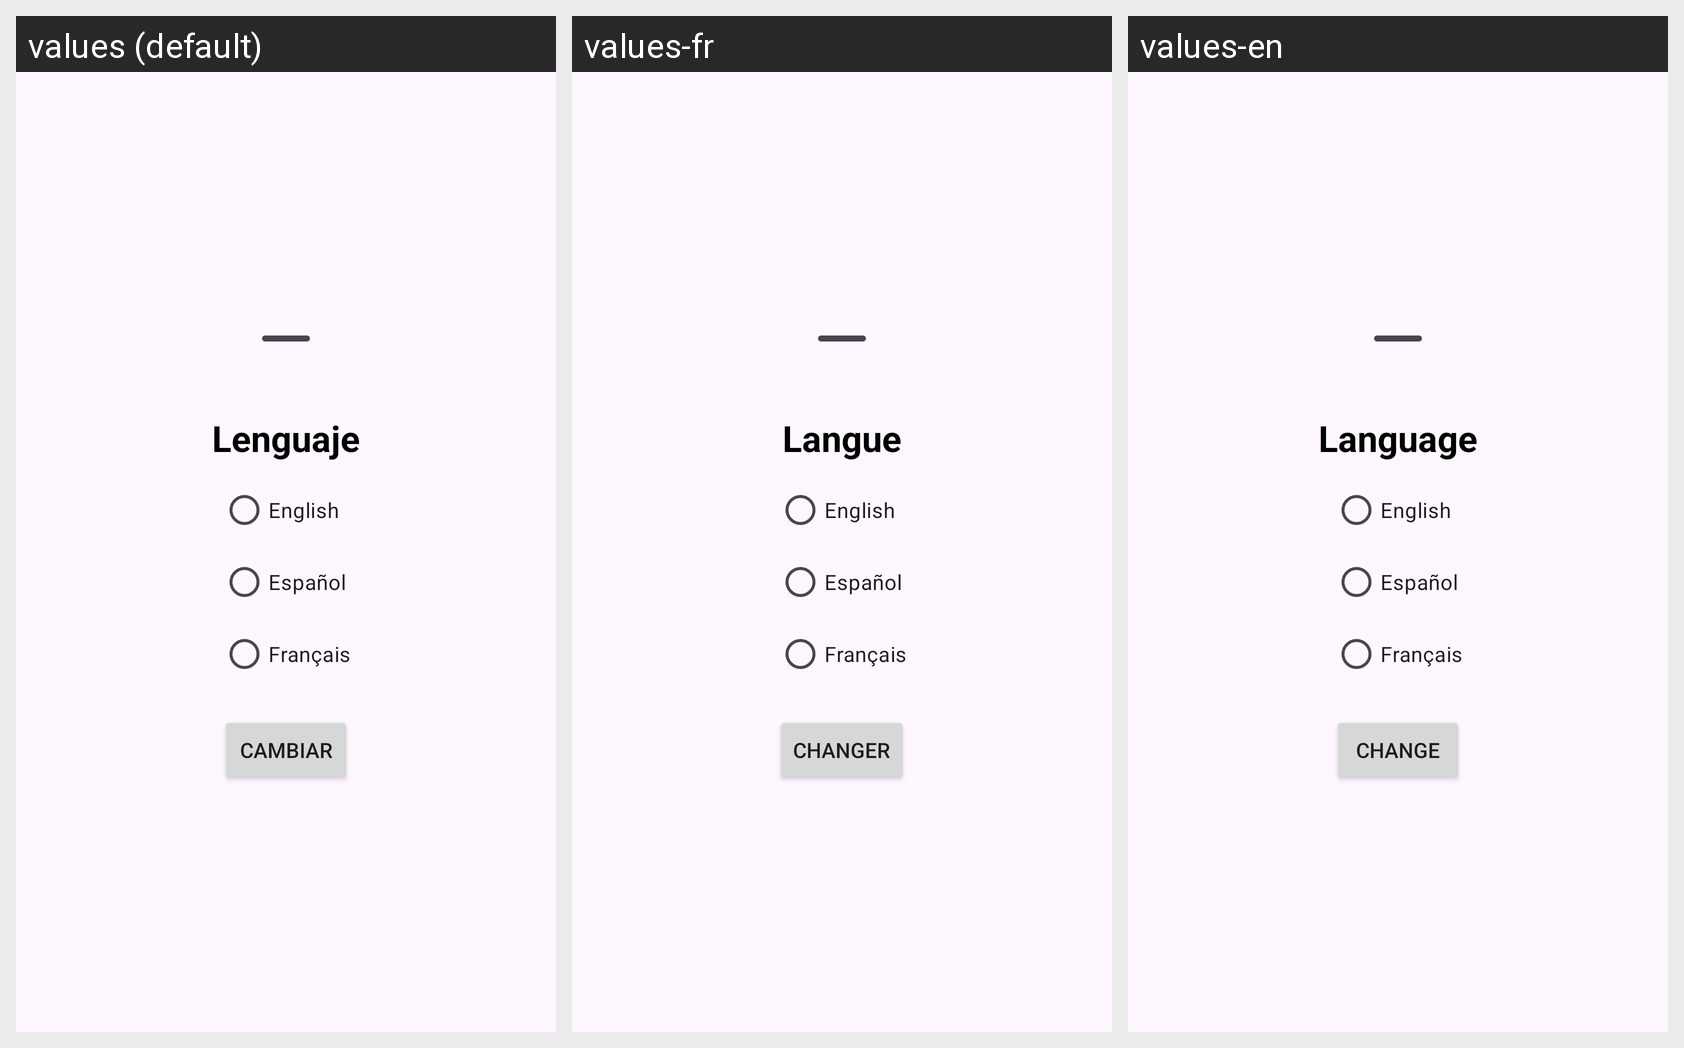

Translations of the strings shown on this Android screen, per locale in the grid:
Android screen res/layout/layout_bottom_sheet_language_selection.xml rendered under 3 locales, left to right: values (default), values-fr, values-en. Device: Nexus 5 (rendered at 1080×1920; each locale shown at half size, 540×960, under a caption strip naming it); theme Theme.CashRápido.
Strings drawn on this screen, with the default value and each locale's value (text and hints the layout hard-codes, and strings that could not be matched under every locale, appear in the picture but are not listed):

cambiar_el_lenguaje_de_la_app
  values: Lenguaje
  values-fr: Langue
  values-en: Language

cambiar
  values: Cambiar
  values-fr: Changer
  values-en: Change
